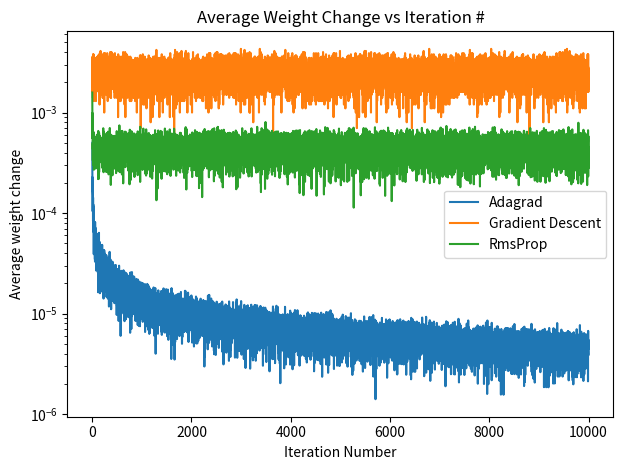

Write Python code to recreate this figure.

import numpy as np
import matplotlib.pyplot as plt
from os import system
np.random.seed(42) #For Reproducibility
N = 10000
iteration_counter = range(1, N+1)

#ADAGRAD
#=======
numElements = 5
w = np.random.randint(1, 10, numElements) #Epoch 0: Start by randomly initalizing weights
g_t = np.random.randint(1, 10, numElements) #Epoch 1: Compute gradient (vector of derivatives of the loss function wrt each of the weights, i.e., [∂L/∂w_1, ∂L/∂w_2, ∂L/∂w_3, ∂L/∂w_4, ∂L/∂w_5]
g_t_squared = g_t*g_t #Epoch 1: Squaring g_t, i.e., [(∂L/∂w_1)^2, (∂L/∂w_2)^2, (∂L/∂w_3)^2, (∂L/∂w_4)^2, (∂L/∂w_5)^2], A VECTOR OF THE SAME SIZE AS g_t AND w
eps = 1e-8
alpha = 1
average_weight_changes_adagrad = []

print("\nADAGRAD\n=======")
#print(f"Iteration 0: w = {w}")
for i in iteration_counter:
    g_sigma = (eps + g_t_squared)**(-1/2) #Epoch 1, 2, ..., N
    temp = w.copy()
    w = w - alpha * g_sigma * g_t
    average_weight_changes_adagrad.append(np.sum(np.abs(temp-w))/N)

    #print(f"Iteration {i}: w = {w}, g_t = {g_t}")
    g_t = np.random.randint(1, 10, numElements) #gradient at next epoch, i.e.,  #Epoch 2, 3, ..., N+1
    g_t_squared += (g_t*g_t) #gradient squared at next epoch: A VECTOR OF THE SAME SIZE AS g_t AND w, i.e.,  #Epoch 2, 3, ..., N+1

#REGULAR GRADIENT DESCENT
#========================
numElements = 5
w = np.random.randint(1, 10, numElements) #Epoch 0: Start by randomly initalizing weights
g_t = np.random.randint(1, 10, numElements) #Epoch 1: Compute gradient (vector of derivatives of the loss function wrt each of the weights, i.e., [∂L/∂w_1, ∂L/∂w_2, ∂L/∂w_3, ∂L/∂w_4, ∂L/∂w_5]
eps = 1e-8
alpha = 1
average_weight_changes_gradient_descent = []

print("\nREGULAR GRADIENT DESCENT\n========================")
#print(f"Iteration 0: w = {w}")
for i in iteration_counter:
    temp = w.copy()
    w = w - alpha * g_t
    average_weight_changes_gradient_descent.append(np.sum(np.abs(temp-w))/N)

    #print(f"Iteration {i}: w = {w}, g_t = {g_t}")
    g_t = np.random.randint(1, 10, numElements) #gradient at next epoch, i.e.,  #Epoch 2, 3, ..., N+1
    g_t_squared += (g_t*g_t) #gradient squared at next epoch: A VECTOR OF THE SAME SIZE AS g_t AND w, i.e.,  #Epoch 2, 3, ..., N+1


#RMS Prop
#========
print("\nRMSProp\n========================")
numElements = 5
w = np.random.randint(1, 10, numElements) #Epoch 0: Start by randomly initalizing weights
g_t = np.random.randint(1, 10, numElements) #Epoch 1: Compute gradient (vector of derivatives of the loss function wrt each of the weights, i.e., [∂L/∂w_1, ∂L/∂w_2, ∂L/∂w_3, ∂L/∂w_4, ∂L/∂w_5]
eps = 1e-8
gamma = 0.9
alpha = 1
E_g_t_squared = 0 + (1-gamma)*g_t*g_t
average_weight_changes_rms_prop = []

#print(f"Iteration 0: w = {w}")
for i in iteration_counter:
    temp = w.copy()
    Delta_w = (-alpha / (E_g_t_squared + eps)**.5)*g_t
    w = w + Delta_w
    average_weight_changes_rms_prop.append(np.sum(np.abs(temp-w))/N)
    #print(f"Iteration {i}: w = {w}, g_t = {g_t}")
    g_t = np.random.randint(1, 10, numElements) #gradient at next epoch, i.e.,  #Epoch 2, 3, ..., N+1
    E_g_t_squared = gamma*E_g_t_squared + (1-gamma)*g_t*g_t
    

plt.plot(iteration_counter, average_weight_changes_adagrad, label = "Adagrad")
plt.plot(iteration_counter, average_weight_changes_gradient_descent, label = "Gradient Descent")
plt.plot(iteration_counter, average_weight_changes_rms_prop, label = "RmsProp")
plt.xlabel("Iteration Number")
plt.ylabel("Average weight change")
plt.title("Average Weight Change vs Iteration #")
plt.legend()
plt.tight_layout()
plt.yscale("log")
plt.savefig("AverageWeightChangeVsIterationNumberDifferentWeightUpdateRules.png", dpi = 5*96)
system("open AverageWeightChangeVsIterationNumberDifferentWeightUpdateRules.png")

print("\n"*3)
